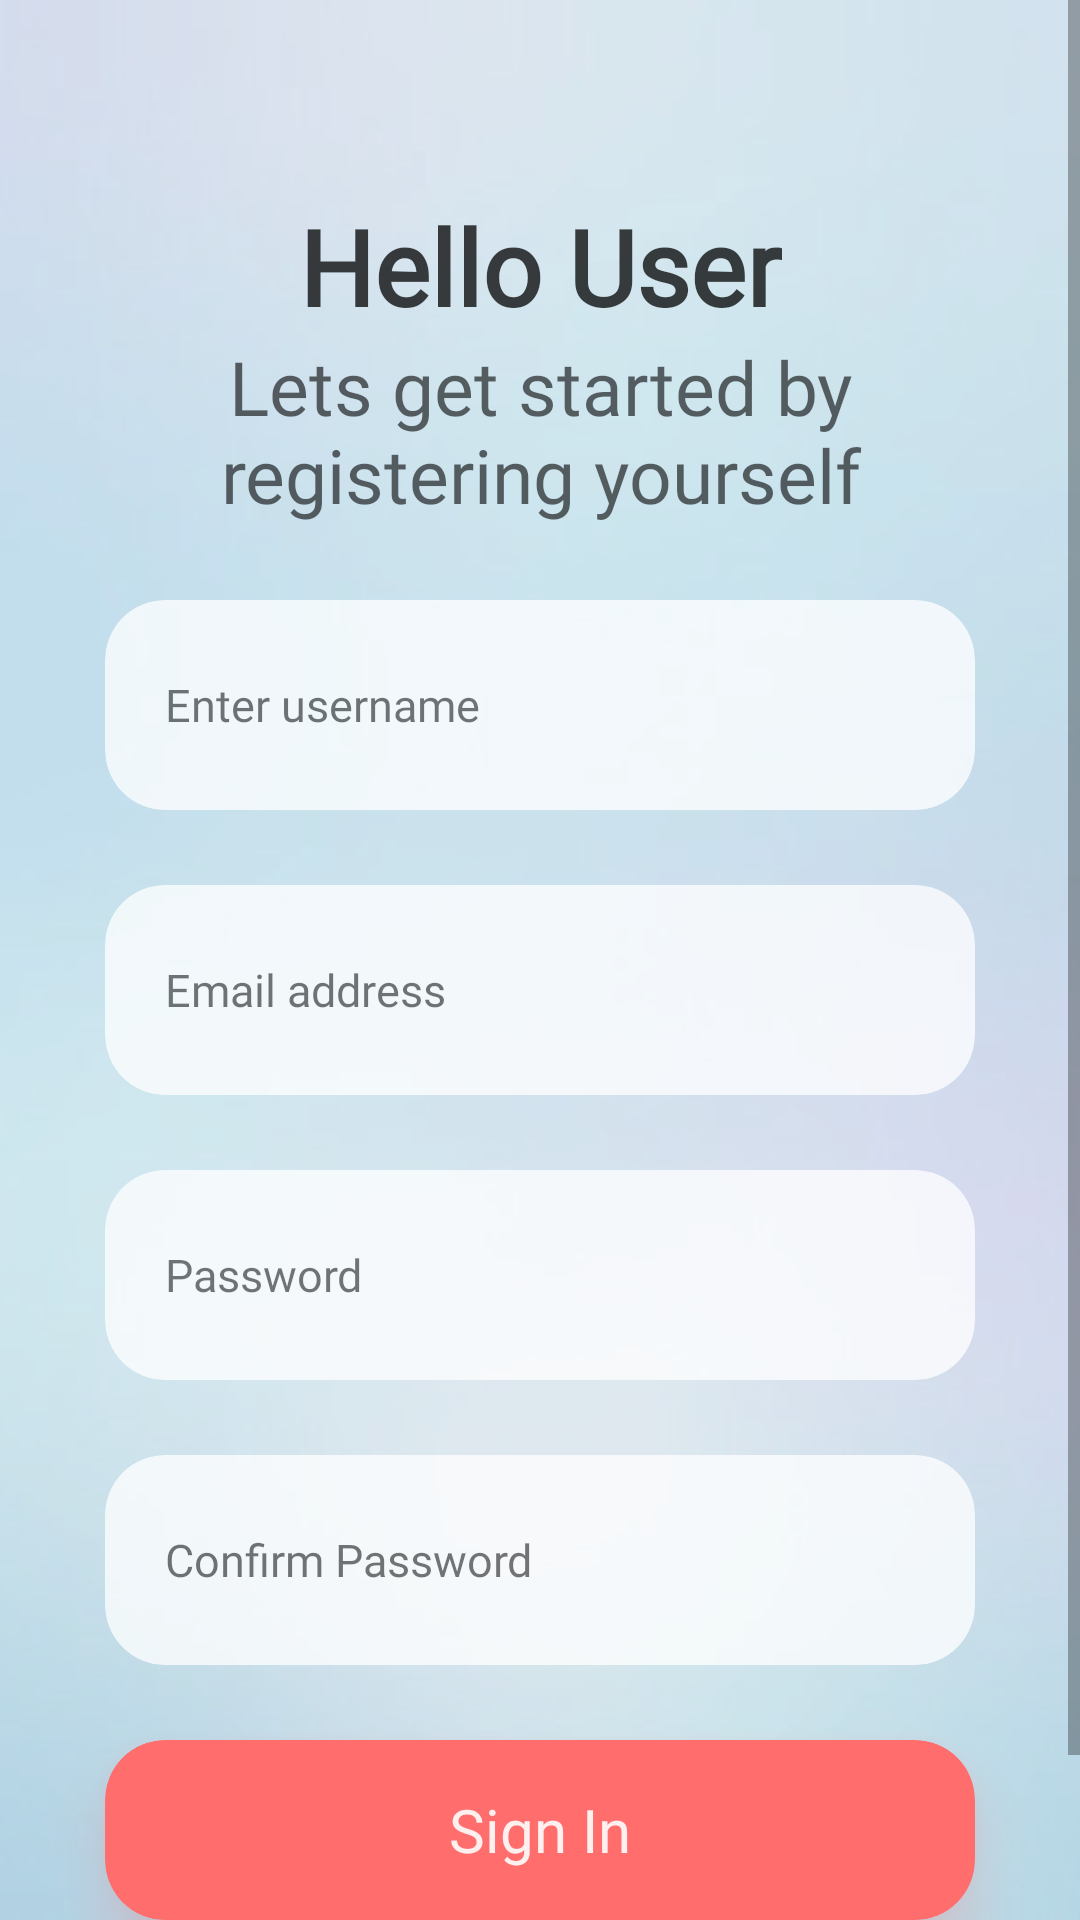

Layout XML and referenced resources for this Android screen:
<!-- AndroidManifest.xml: application theme Theme.GDSCTaskApp -->
<!-- res/layout/activity_sign_up_screen.xml -->
<?xml version="1.0" encoding="utf-8"?>
<androidx.constraintlayout.widget.ConstraintLayout xmlns:android="http://schemas.android.com/apk/res/android"
    xmlns:app="http://schemas.android.com/apk/res-auto"
    xmlns:tools="http://schemas.android.com/tools"
    android:layout_width="match_parent"
    android:layout_height="match_parent"
    android:background="@drawable/glass_img"
    tools:context=".SignUpScreen">

    <View
        android:layout_width="match_parent"
        android:layout_height="match_parent"
        android:alpha="0.6"
        android:background="#cadae5"
        app:layout_constraintBottom_toBottomOf="parent"
        app:layout_constraintEnd_toEndOf="parent"
        app:layout_constraintStart_toStartOf="parent"
        app:layout_constraintTop_toTopOf="parent">

    </View>

    <ScrollView
        android:layout_width="match_parent"
        android:layout_height="match_parent">

        <androidx.constraintlayout.widget.ConstraintLayout
            android:id="@+id/view2"
            android:layout_width="match_parent"
            android:layout_height="wrap_content">

            <TextView
                android:id="@+id/txt1"
                android:layout_width="wrap_content"
                android:layout_height="wrap_content"
                android:alpha="0.75"
                android:fontFamily="@font/poppins_medium"
                android:text="@string/helloUser"
                android:textColor="@color/black"
                android:textSize="35sp"
                android:textStyle="bold"
                app:layout_constraintBottom_toBottomOf="@+id/view2"
                app:layout_constraintEnd_toEndOf="@id/view2"
                app:layout_constraintStart_toStartOf="@id/view2"
                app:layout_constraintTop_toTopOf="@id/view2"
                app:layout_constraintVertical_bias="0.1">

            </TextView>

            <TextView
                android:id="@+id/textView"
                android:layout_width="275dp"
                android:layout_height="wrap_content"
                android:alpha="0.6"
                android:fontFamily="@font/poppins_light"
                android:text="@string/start"
                android:textAlignment="center"
                android:textColor="@color/black"
                android:textSize="25sp"
                app:layout_constraintEnd_toEndOf="@id/view2"
                app:layout_constraintStart_toStartOf="@id/view2"
                app:layout_constraintTop_toBottomOf="@id/txt1">

            </TextView>

            <androidx.cardview.widget.CardView
                android:id="@+id/cardView"
                android:layout_width="match_parent"
                android:layout_height="70dp"
                android:layout_marginStart="35dp"
                android:layout_marginTop="25dp"
                android:layout_marginEnd="35dp"
                android:alpha="0.75"
                android:backgroundTint="#fff"
                app:cardCornerRadius="20dp"
                app:cardElevation="0dp"
                app:layout_constraintEnd_toEndOf="parent"
                app:layout_constraintStart_toStartOf="parent"
                app:layout_constraintTop_toBottomOf="@+id/textView">

                <EditText
                    android:layout_width="match_parent"
                    android:layout_height="match_parent"
                    android:autofillHints="username"
                    android:background="@null"
                    android:fontFamily="@font/poppins_light"
                    android:hint="@string/username"
                    android:inputType="textPersonName"
                    android:paddingStart="20dp"
                    android:paddingEnd="0dp"
                    android:textColor="#D9000000"
                    android:textColorHint="#B3000000"
                    android:textSize="15sp">

                </EditText>

            </androidx.cardview.widget.CardView>

            <androidx.cardview.widget.CardView
                android:id="@+id/cardView2"
                android:layout_width="match_parent"
                android:layout_height="70dp"
                android:layout_marginStart="35dp"
                android:layout_marginTop="25dp"
                android:layout_marginEnd="35dp"
                android:alpha="0.75"
                android:backgroundTint="#fff"
                app:cardCornerRadius="20dp"
                app:cardElevation="0dp"
                app:layout_constraintEnd_toEndOf="parent"
                app:layout_constraintStart_toStartOf="parent"
                app:layout_constraintTop_toBottomOf="@+id/cardView">

                <EditText
                    android:layout_width="match_parent"
                    android:layout_height="match_parent"
                    android:autofillHints="emailAddress"
                    android:background="@null"
                    android:fontFamily="@font/poppins_light"
                    android:hint="@string/email"
                    android:inputType="textEmailAddress"
                    android:paddingStart="20dp"
                    android:paddingEnd="0dp"
                    android:textColor="#D9000000"
                    android:textColorHint="#B3000000"
                    android:textSize="15sp">

                </EditText>

            </androidx.cardview.widget.CardView>

            <androidx.cardview.widget.CardView
                android:id="@+id/cardView3"
                android:layout_width="match_parent"
                android:layout_height="70dp"
                android:layout_marginStart="35dp"
                android:layout_marginTop="25dp"
                android:layout_marginEnd="35dp"
                android:alpha="0.75"
                android:backgroundTint="#fff"
                app:cardCornerRadius="20dp"
                app:cardElevation="0dp"
                app:layout_constraintEnd_toEndOf="parent"
                app:layout_constraintStart_toStartOf="parent"
                app:layout_constraintTop_toBottomOf="@+id/cardView2">

                <EditText
                    android:layout_width="match_parent"
                    android:layout_height="match_parent"
                    android:autofillHints="password"
                    android:background="@null"
                    android:fontFamily="@font/poppins_light"
                    android:hint="@string/pass"
                    android:inputType="textPassword"
                    android:paddingStart="20dp"
                    android:paddingEnd="0dp"
                    android:textColor="#D9000000"
                    android:textColorHint="#B3000000"
                    android:textSize="15sp">

                </EditText>

            </androidx.cardview.widget.CardView>

            <androidx.cardview.widget.CardView
                android:id="@+id/cardView4"
                android:layout_width="match_parent"
                android:layout_height="70dp"
                android:layout_marginStart="35dp"
                android:layout_marginTop="25dp"
                android:layout_marginEnd="35dp"
                android:alpha="0.75"
                android:backgroundTint="#fff"
                app:cardCornerRadius="20dp"
                app:cardElevation="0dp"
                app:layout_constraintEnd_toEndOf="parent"
                app:layout_constraintStart_toStartOf="parent"
                app:layout_constraintTop_toBottomOf="@+id/cardView3">

                <EditText
                    android:layout_width="match_parent"
                    android:layout_height="match_parent"
                    android:autofillHints="password"
                    android:background="@null"
                    android:fontFamily="@font/poppins_light"
                    android:hint="@string/confirmPass"
                    android:inputType="textPassword"
                    android:paddingStart="20dp"
                    android:paddingEnd="0dp"
                    android:textColor="#D9000000"
                    android:textColorHint="#B3000000"
                    android:textSize="15sp">

                </EditText>

            </androidx.cardview.widget.CardView>

            <androidx.cardview.widget.CardView
                android:id="@+id/signUpCard"
                android:layout_width="match_parent"
                android:layout_height="60dp"
                android:layout_marginStart="35dp"
                android:layout_marginTop="25dp"
                android:layout_marginEnd="35dp"
                android:backgroundTint="#ff6d6d"
                android:outlineAmbientShadowColor="#ff6d6d"
                android:outlineSpotShadowColor="#ff6d6d"
                app:cardCornerRadius="20dp"
                app:cardElevation="10dp"
                app:layout_constraintEnd_toEndOf="parent"
                app:layout_constraintStart_toStartOf="parent"
                app:layout_constraintTop_toBottomOf="@+id/cardView4">

                <TextView
                    android:layout_width="match_parent"
                    android:layout_height="match_parent"
                    android:alpha="0.9"
                    android:fontFamily="@font/poppins_bold"
                    android:gravity="center"
                    android:text="@string/signIn"
                    android:textColor="#fff"
                    android:textSize="20sp">

                </TextView>

            </androidx.cardview.widget.CardView>

            <TextView
                android:id="@+id/textView3"
                android:layout_width="wrap_content"
                android:layout_height="wrap_content"
                android:layout_marginTop="40dp"
                android:alpha="0.6"
                android:fontFamily="@font/poppins_medium"
                android:text="@string/alreadyUser"
                android:textColor="@color/black"
                android:textSize="15sp"
                app:layout_constraintBottom_toBottomOf="@+id/view2"
                app:layout_constraintEnd_toEndOf="@id/view2"
                app:layout_constraintHorizontal_bias="0.425"
                app:layout_constraintStart_toStartOf="@id/view2"
                app:layout_constraintTop_toBottomOf="@+id/signUpCard">

            </TextView>

            <TextView
                android:id="@+id/newLogin"
                android:layout_width="wrap_content"
                android:layout_height="wrap_content"
                android:layout_marginStart="5dp"
                android:layout_marginTop="40dp"
                android:alpha="0.6"
                android:fontFamily="@font/poppins_medium"
                android:text="@string/login"
                android:textColor="#005EFF"
                android:textSize="15sp"
                app:layout_constraintBottom_toBottomOf="@id/view2"
                app:layout_constraintStart_toEndOf="@+id/textView3"
                app:layout_constraintTop_toBottomOf="@+id/signUpCard">

            </TextView>

        </androidx.constraintlayout.widget.ConstraintLayout>

    </ScrollView>

</androidx.constraintlayout.widget.ConstraintLayout>
<!-- resources referenced by this layout -->
<resources>
  <!-- drawable glass_img: png bitmap (drawable-v24, 185382 bytes) -->
  <string name="alreadyUser">Already a user?</string>
  <string name="confirmPass">Confirm Password</string>
  <string name="email">Email address</string>
  <string name="helloUser">Hello User</string>
  <string name="login">Login</string>
  <string name="pass">Password</string>
  <string name="signIn">Sign In</string>
  <string name="start">Lets get started by registering yourself</string>
  <string name="username">Enter username</string>
  <style name="Theme.GDSCTaskApp" parent="Theme.MaterialComponents.DayNight.DarkActionBar">
          
          <item name="colorPrimary">@color/purple_500</item>
          <item name="colorPrimaryVariant">@color/purple_700</item>
          <item name="colorOnPrimary">@color/white</item>
          
          <item name="colorSecondary">@color/teal_200</item>
          <item name="colorSecondaryVariant">@color/teal_700</item>
          <item name="colorOnSecondary">@color/black</item>
          
          <item name="android:statusBarColor" tools:targetApi="l">?attr/colorPrimaryVariant</item>
          
      </style>
  <!-- not gathered from this repository: default colours our renderer supplied (Android Studio template values) -->
  <color name="purple_500">#FF6200EE</color>
  <color name="purple_700">#FF3700B3</color>
  <color name="teal_200">#FF03DAC5</color>
  <color name="teal_700">#FF018786</color>
  <color name="black">#FF000000</color>
  <color name="white">#FFFFFFFF</color>
</resources>
